Run: headless pygame with SDL's dummy video driver; simulated clock (each Clock.tick advances the game by its frame time, no real sleeping); random seed 0; keys injected as events and as key.get_pressed() state; no mouse input.
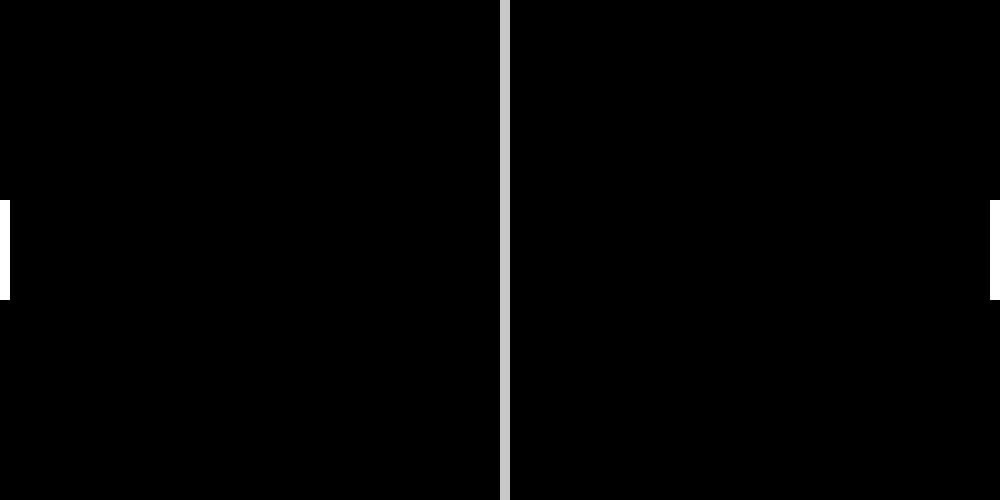
Frame 1 of 4 · flips 1–60 · no input
Frame 2 of 4 · flips 61–180 · tapped SPACE, RETURN · held RIGHT (→), D · screen unchanged from frame 1, image omitted
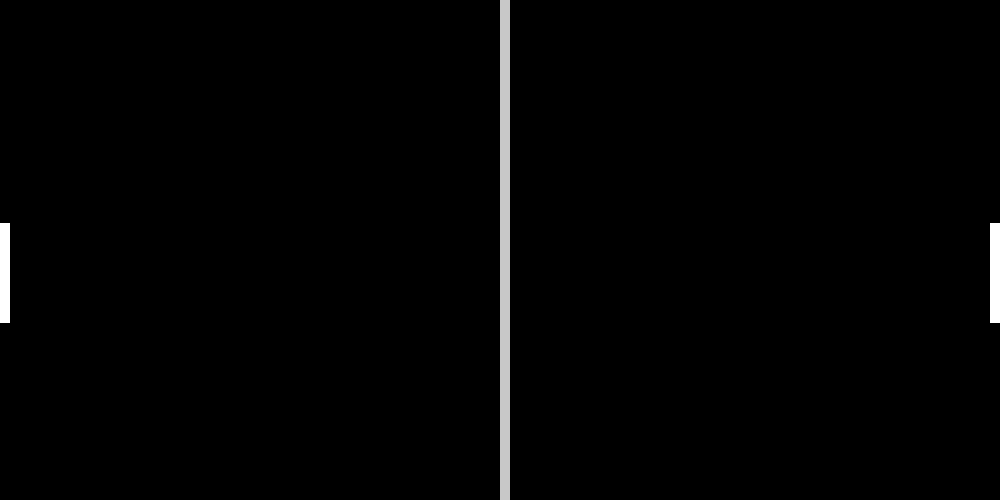
Frame 3 of 4 · flips 181–300 · held DOWN (↓), S
Frame 4 of 4 · flips 301–420 · held LEFT (←), A, UP (↑), W · screen same as frame 1, image omitted

The pygame program that drew these frames:

import pygame as pg

class Game:
    def __init__(self, dimensions):
        self.dimensions = dimensions
        self.setup()
        self.player1 = Player(True,self.canvas)
        self.player2 = Player(False, self.canvas)
        self.loop()


    def setup(self):
        pg.init()
        self.canvas = pg.display.set_mode(self.dimensions)
        pg.display.set_caption("Pong")

    def loop(self):
        while True:
            for event in pg.event.get():
                if event.type == pg.QUIT:
                    self.quit() 
                # if event.type == pg.KEYDOWN:
                #     if event.key == pg.K_UP:
                #         self.player2.move(1)
                #     if event.key == pg.K_DOWN:
                #         self.player2.move(-1)
                #     if event.key == pg.K_w:
                #         self.player1.move(1)
                #     if event.key == pg.K_s:
                #         self.player1.move(-1)
                    
            keys = pg.key.get_pressed()
            if keys[pg.K_DOWN]: self.player2.move(1)
            if keys[pg.K_UP]: self.player2.move(-1)
            if keys[pg.K_s]: self.player1.move(1)
            if keys[pg.K_w]: self.player1.move(-1)



            self.canvas.fill((0,0,0))
            pg.draw.rect(self.canvas,(200,200,200),(500,0,10,500))
            self.player1.draw()
            self.player2.draw()
            pg.display.update()
    def quit(self):
        pg.quit()



class Player:
    def __init__(self,is_left: bool, screen):
        self.is_left=is_left
        self.screen = screen
        self.pos = [0,0]
        self.width = 10
        self.height = 100
        self.setup()

    def setup(self):
        if self.is_left:
            self.pos = [0,(500-self.height)/2]
        else:
            self.pos = [1000-self.width,(500-self.height)/2]

    def draw(self):
        pg.draw.rect(self.screen, (255,255,255), (self.pos[0],self.pos[1],self.width,self.height))


    def move(self,y:int):
        if not self.check_bounds(self.pos[1]+y): return
        self.pos[1] += y/5

    def check_bounds(self, y: int):
        if (y<0 or y>(500-self.height)):return False
        return True
def start():
    dimensions = (1000,500)
    game = Game(dimensions)

if __name__ == "__main__":
    start()
